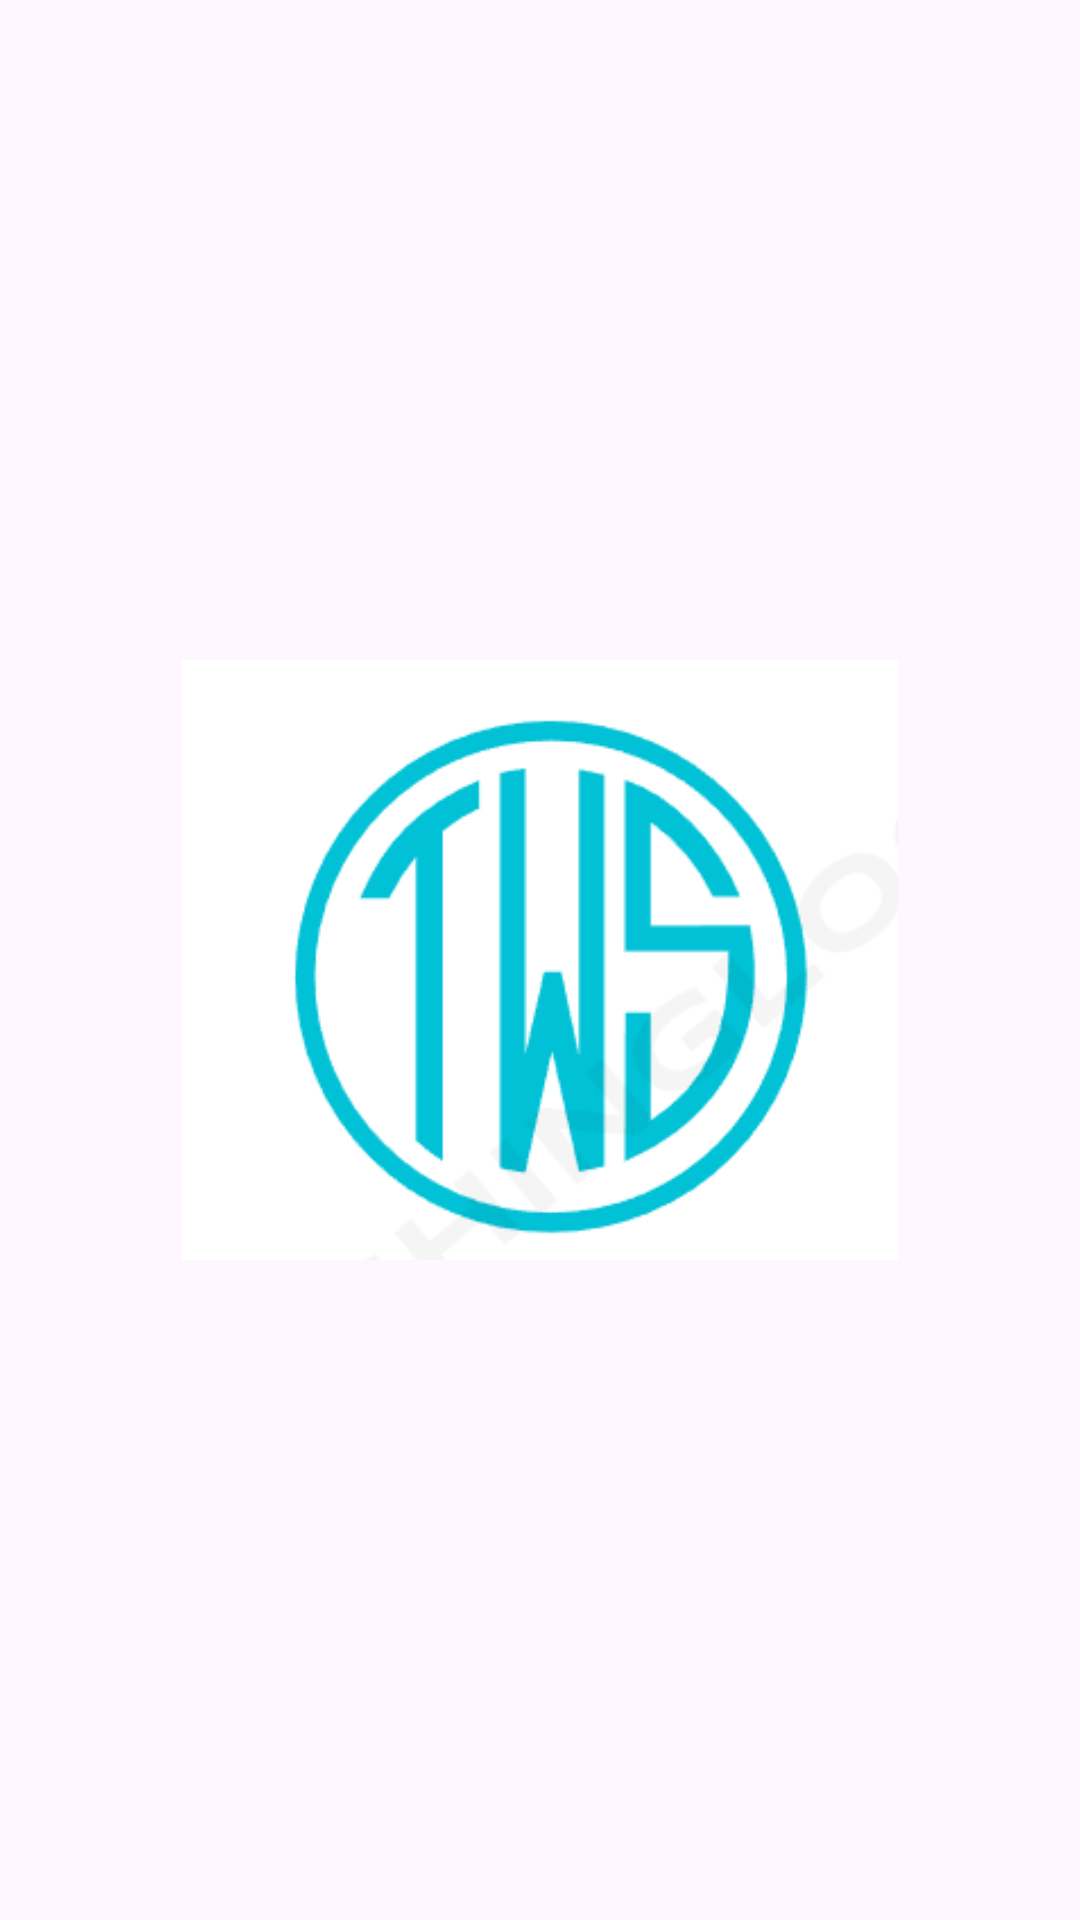

This screen was rendered from an Android layout file. Write that file and the resources it references.
<!-- AndroidManifest.xml: application theme Theme.TimeWizeSolutions_opensource -->
<!-- res/layout/activity_splash_screen.xml -->
<?xml version="1.0" encoding="utf-8"?>
<androidx.constraintlayout.widget.ConstraintLayout xmlns:android="http://schemas.android.com/apk/res/android"
    xmlns:app="http://schemas.android.com/apk/res-auto"
    xmlns:tools="http://schemas.android.com/tools"
    android:layout_width="match_parent"
    android:layout_height="match_parent"
    tools:context=".SplashScreen">

    <ImageView
        android:id="@+id/SplashScreenImage"
        android:layout_width="300dp"
        android:layout_height="200dp"
        android:src="@drawable/logo"
        app:layout_constraintBottom_toBottomOf="parent"
        app:layout_constraintLeft_toLeftOf="parent"
        app:layout_constraintRight_toRightOf="parent"
        app:layout_constraintTop_toTopOf="parent" />

</androidx.constraintlayout.widget.ConstraintLayout>
<!-- resources referenced by this layout -->
<resources>
  <!-- drawable logo: png bitmap (drawable, 10669 bytes) -->
  <style name="Theme.TimeWizeSolutions_opensource" parent="Base.Theme.TimeWizeSolutions_opensource" />
  <style name="Base.Theme.TimeWizeSolutions_opensource" parent="Theme.Material3.DayNight.NoActionBar">
          
          
      </style>
</resources>
